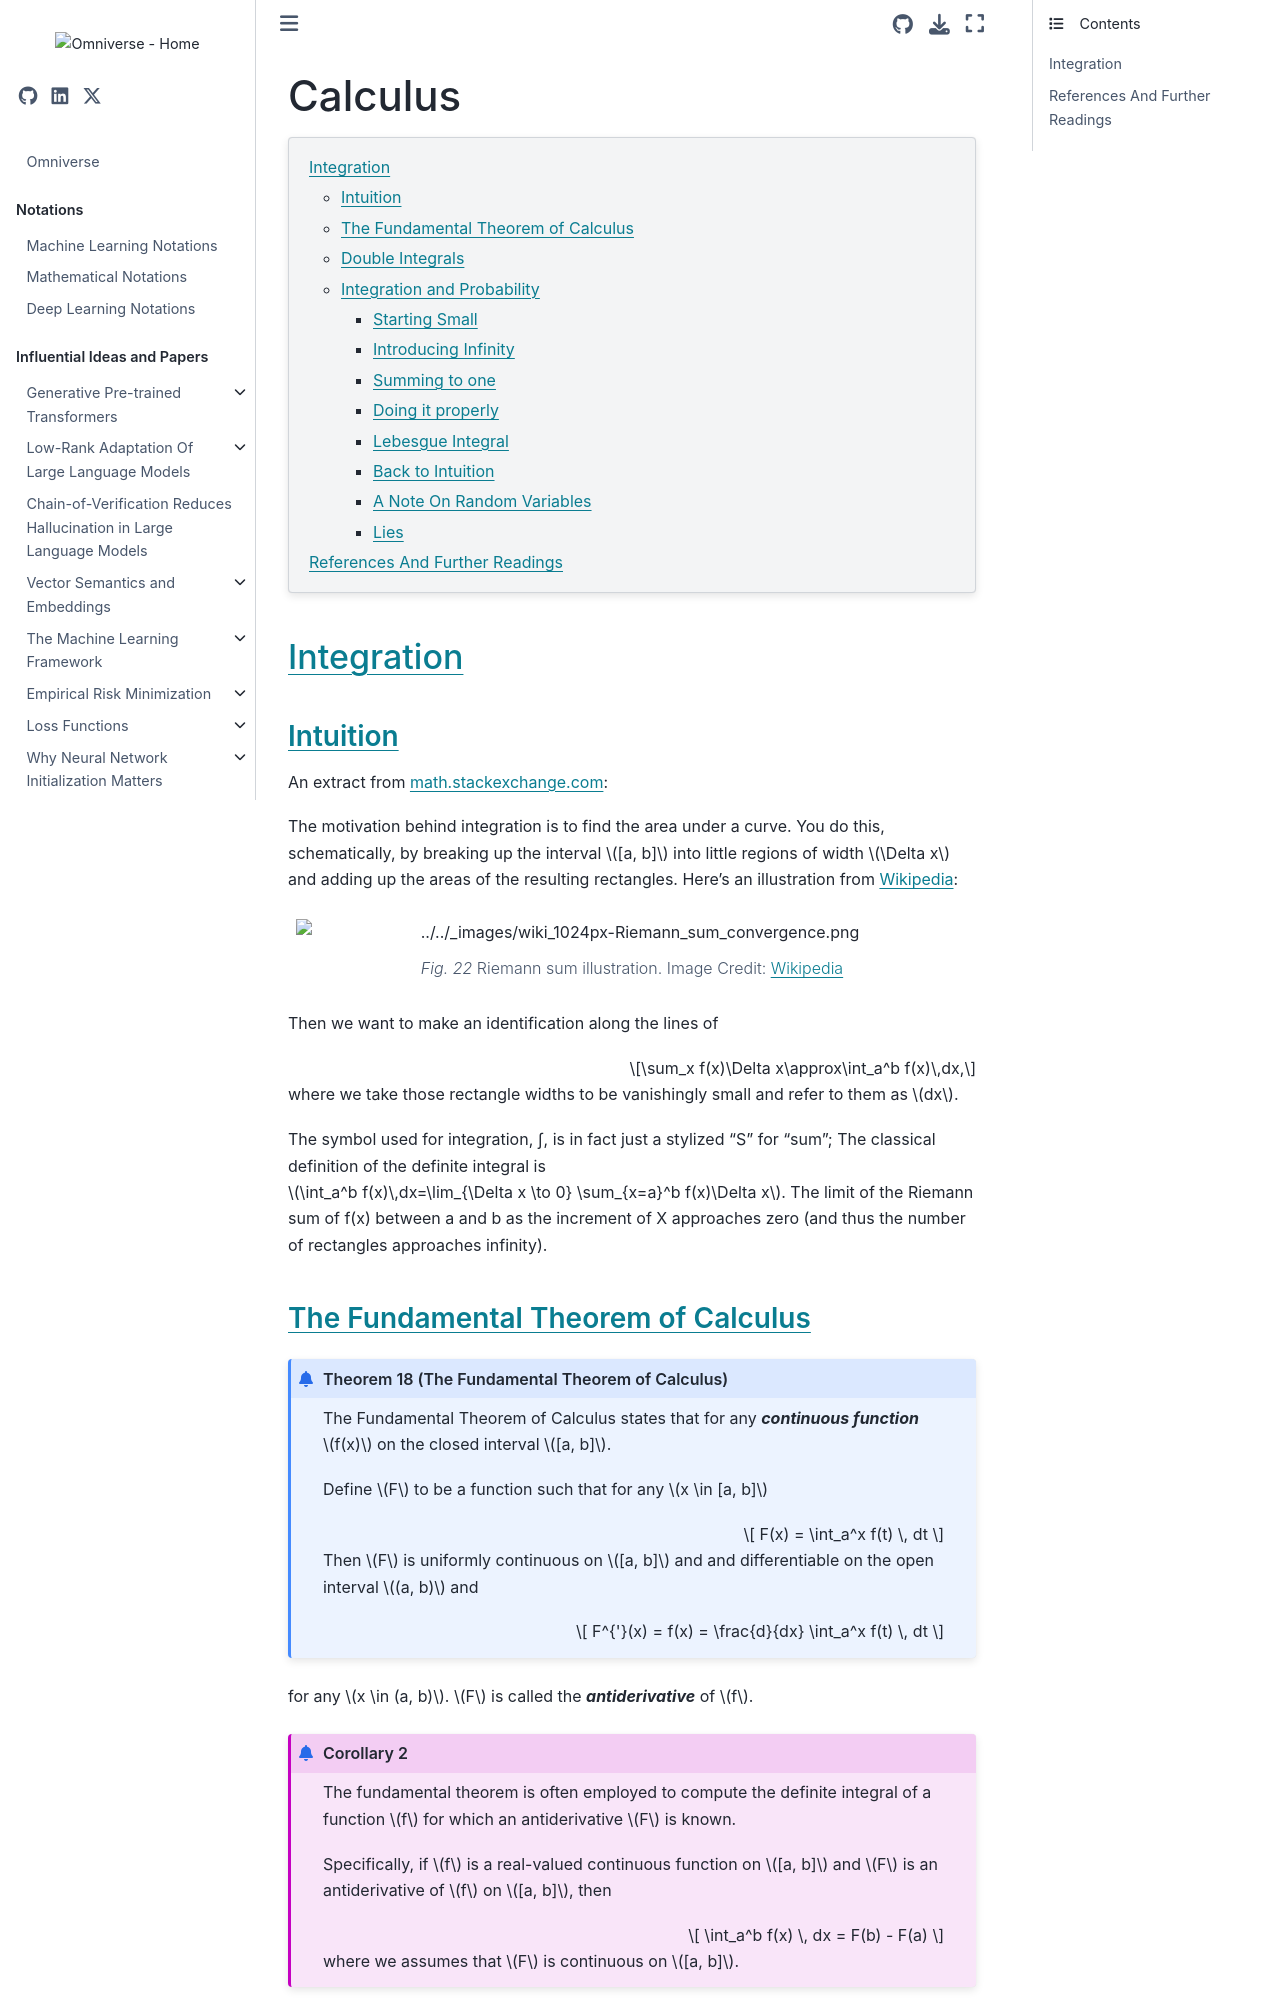

repository: gao-hongnan/omniverse · page: probability_theory/01_mathematical_preliminaries/02_calculus.html · generator: jekyll

# Calculus

```{contents}
:local:
```

## Integration

### Intuition

An extract from
[math.stackexchange.com](https://math.stackexchange.com/questions/200393/what-is-dx-in-integration):

The motivation behind integration is to find the area under a curve. You do
this, schematically, by breaking up the interval $[a, b]$ into little regions of
width $\Delta x$ and adding up the areas of the resulting rectangles. Here's an
illustration from [Wikipedia](http://en.wikipedia.org/wiki/Riemann_sum):

```{figure} ../assets/wiki_1024px-Riemann_sum_convergence.png
---
name: fig_riemann_sum_convergence.
---
Riemann sum illustration. Image Credit: [Wikipedia](https://en.m.wikipedia.org/wiki/Integral#/media/File%3ARiemann_sum_convergence.png)
```

Then we want to make an identification along the lines of

$$\sum_x f(x)\Delta x\approx\int_a^b f(x)\,dx,$$

where we take those rectangle widths to be vanishingly small and refer to them
as $dx$.

The symbol used for integration, ∫, is in fact just a stylized "S" for "sum";
The classical definition of the definite integral is
$\int_a^b f(x)\,dx=\lim_{\Delta x \to 0} \sum_{x=a}^b f(x)\Delta x$. The limit
of the Riemann sum of f(x) between a and b as the increment of X approaches zero
(and thus the number of rectangles approaches infinity).

### The Fundamental Theorem of Calculus

```{prf:theorem} The Fundamental Theorem of Calculus
:label: fundamental_theorem_of_calculus

The Fundamental Theorem of Calculus states that for any ***continuous function*** $f(x)$ on the closed interval $[a, b]$.

Define $F$ to be a function such that for any $x \in [a, b]$

$$
F(x) = \int_a^x f(t) \, dt
$$

Then $F$ is uniformly continuous on $[a, b]$ and and differentiable on the open interval $(a, b)$ and

$$
F^{'}(x) = f(x) = \frac{d}{dx} \int_a^x f(t) \, dt
$$
```

for any $x \in (a, b)$. $F$ is called the **_antiderivative_** of $f$.

```{prf:corollary}
:label: fundamental_theorem_of_calculus_corollary

The fundamental theorem is often employed to compute the definite integral of a function $f$ for which an antiderivative $F$ is known.

Specifically, if $f$ is a real-valued continuous function on $[a, b]$ and $F$ is an antiderivative of $f$ on $[a, b]$, then

$$
\int_a^b f(x) \, dx = F(b) - F(a)
$$

where we assumes that $F$ is continuous on $[a, b]$.
```

### Double Integrals

See
[Paul's Online Notes](https://tutorial.math.lamar.edu/classes/calciii/DoubleIntegrals.aspx)
for a good introduction to double integrals.

### Integration and Probability

Let's see how to construct measures on a probability space using integration.'
The post below is fully cited from
[What's an intuitive explanation for integration?](https://math.stackexchange.com/questions/916569/whats-an-intuitive-explanation-for-integration);
written by user Felix B.

Integration in probability is often interpreted as "the **expected value**". To
build up our intuition why, let us start with sums.
